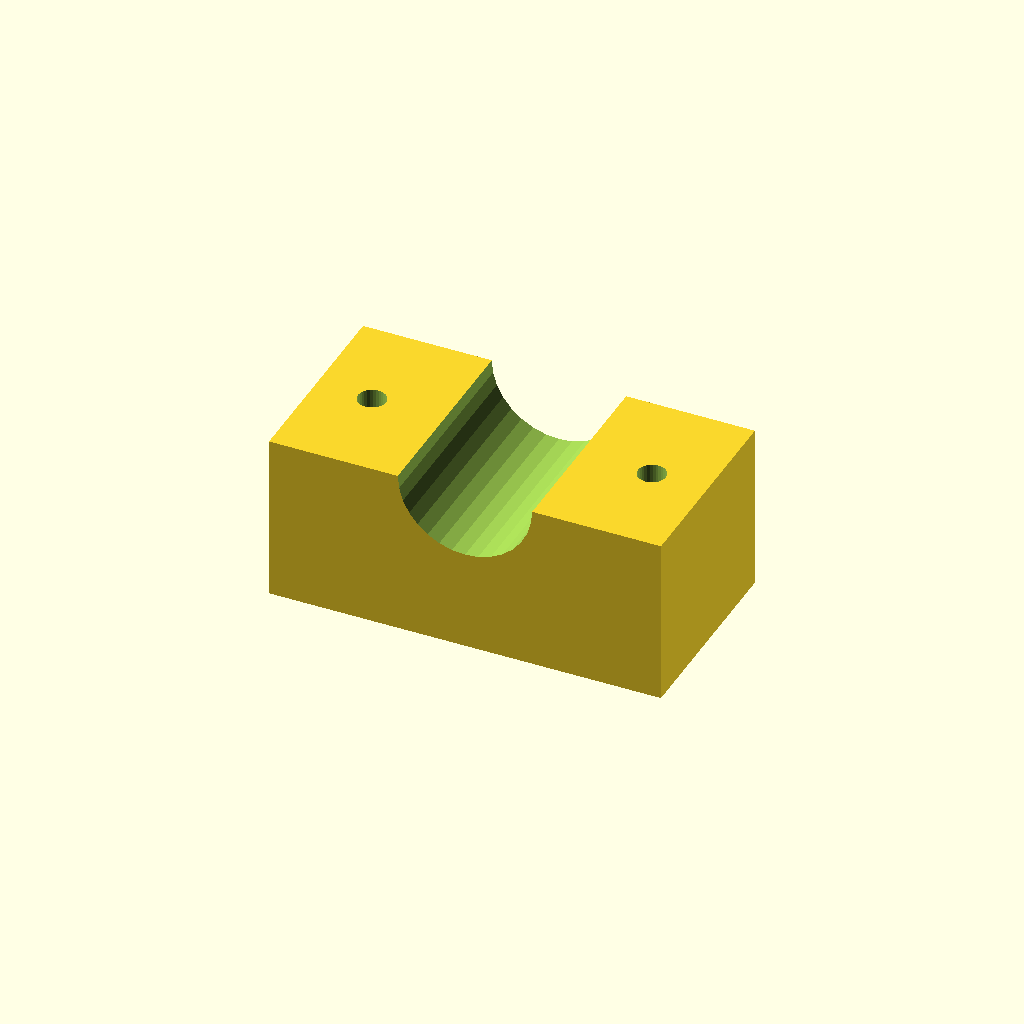
Cell 1: the model at its default parameters.
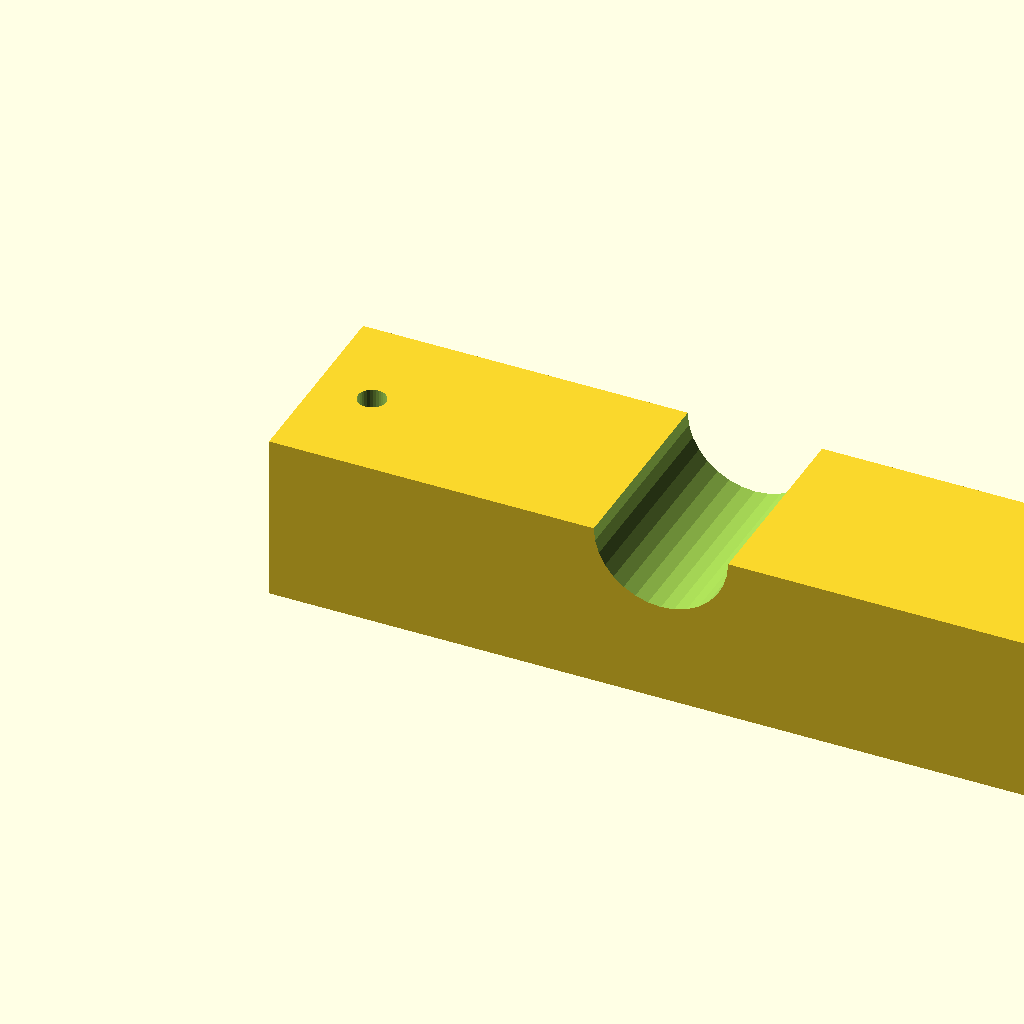
Cell 2 — blk_l set to 140, the other parameters unchanged.
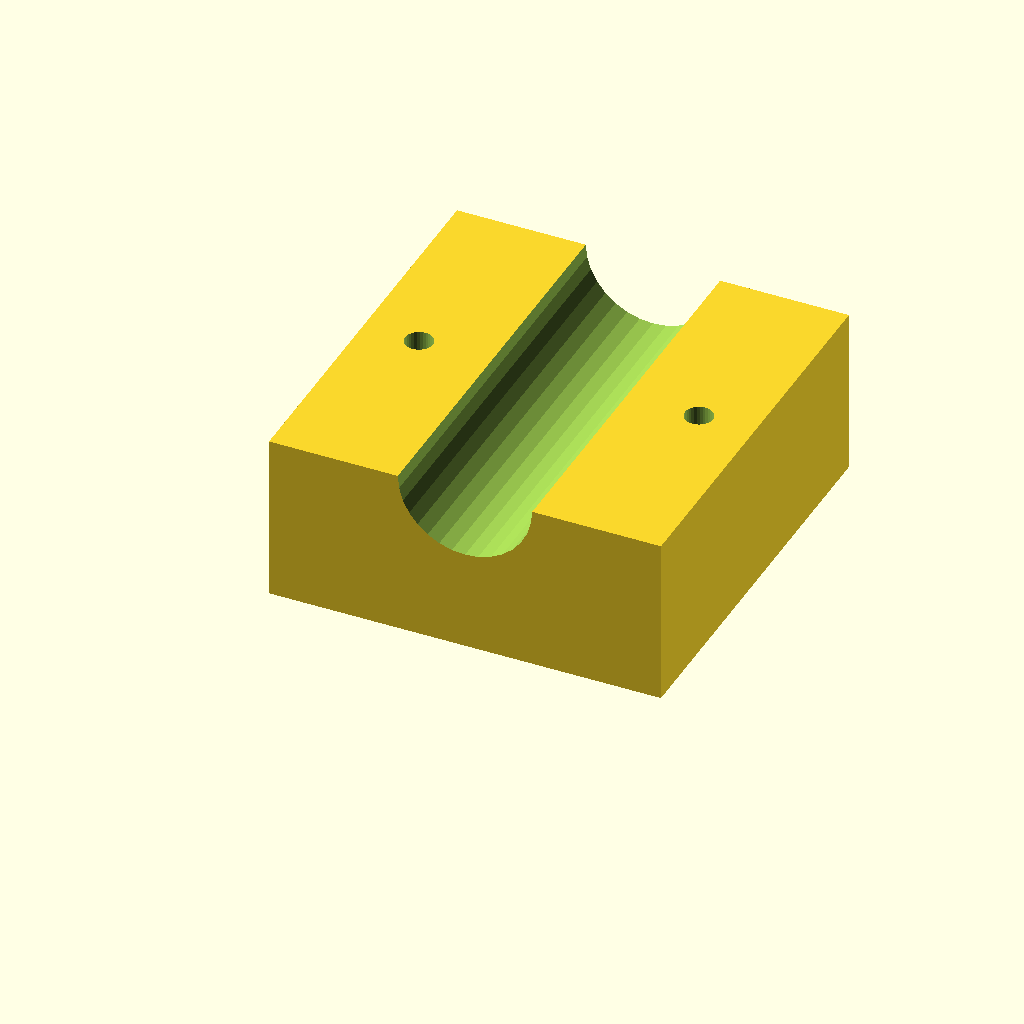
Cell 3 — blk_w set to 72, the other parameters unchanged.
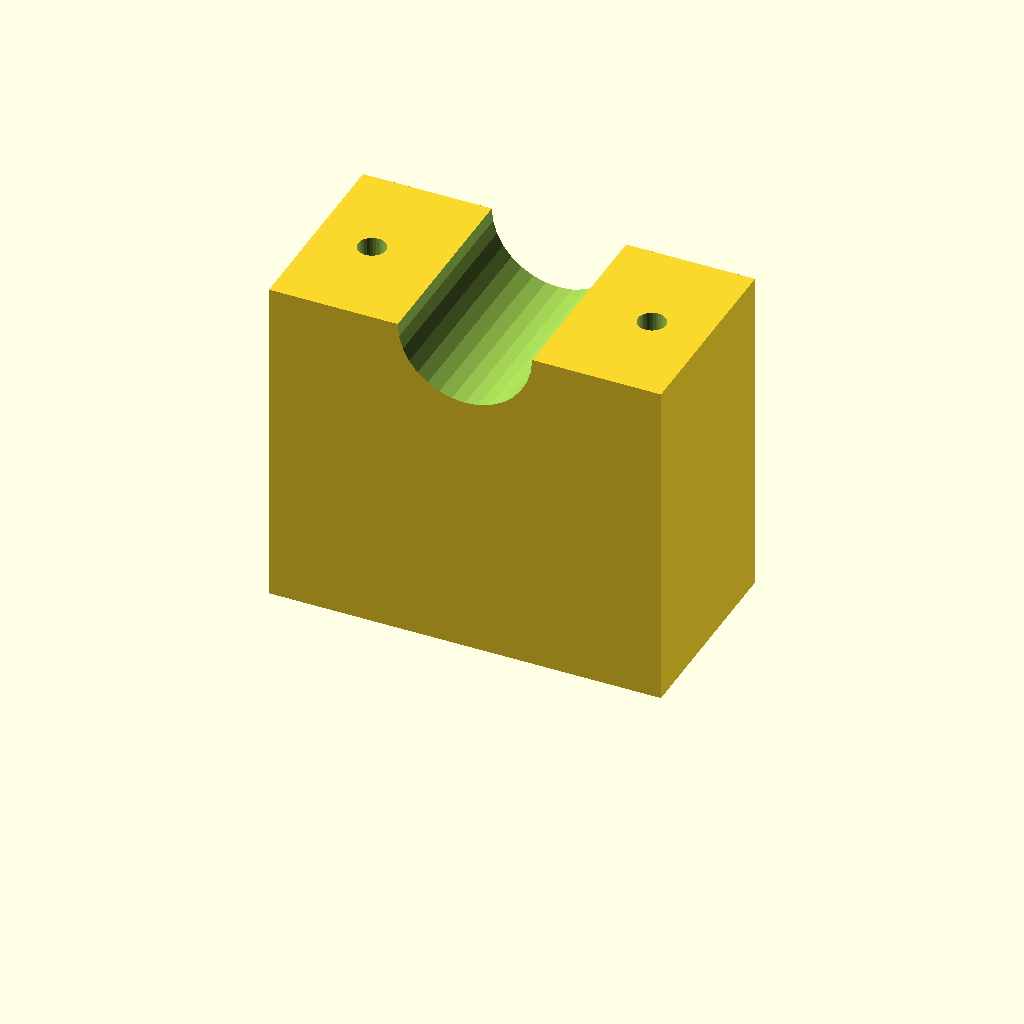
Cell 4: blk_h = 60 (everything else at default).
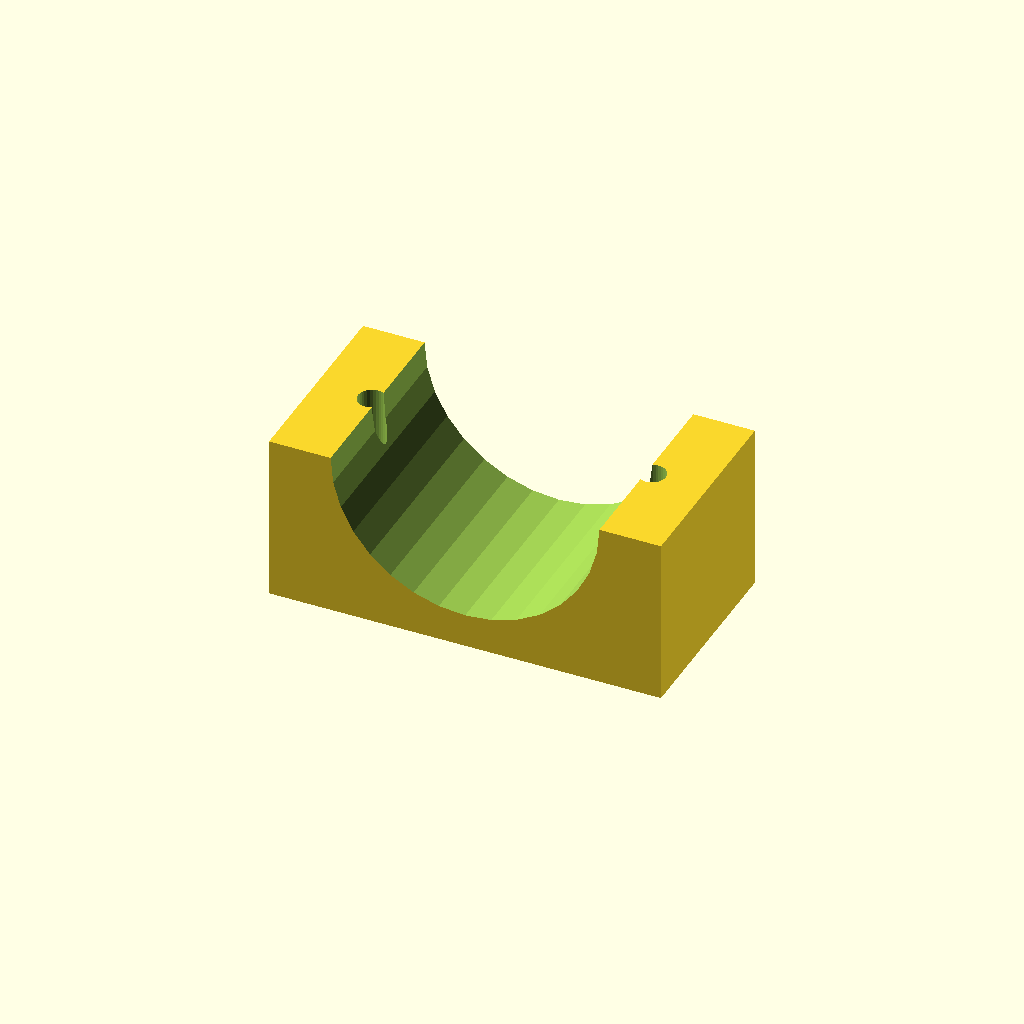
Cell 5 — clamp_r set to 24, the other parameters unchanged.
All cells are drawn from one camera (rotation 55°, 0°, 25°, orthographic, colour scheme Cornfield), so only the parameter changes between them.
Source of the model, optional_data/data/solid3/saddleclamp/part_0160.scad:
$fn = 32;

// ----------------------------------------------------------------------
// Saddle clamp: plain shaft clamp
// ----------------------------------------------------------------------

// --- parameters (mm) ---
blk_l = 70;               // block length, X
blk_w = 36;               // block width, Y
blk_h = 30;               // block height
clamp_r = 12;             // shaft groove radius
hole_r = 2.5;             // bolt hole radius
hole_m = 10;              // bolt hole margin from the ends

saw_depth = clamp_r + 3;  // saw kerf depth

difference() {
  cube([blk_l, blk_w, blk_h]);
  translate([blk_l / 2, -1, blk_h])
    rotate([-90, 0, 0])
      cylinder(h = blk_w + 2, r = clamp_r);
  for (sx = [0, 1])
    translate([sx ? blk_l - hole_m : hole_m, blk_w / 2, -1])
      cylinder(r = hole_r, h = blk_h + 2);
}
Parameter table extracted from the source (name, type, default, range or options):
blk_l: number, default 70
blk_w: number, default 36
blk_h: number, default 30
clamp_r: number, default 12
hole_r: number, default 2.5
hole_m: number, default 10
